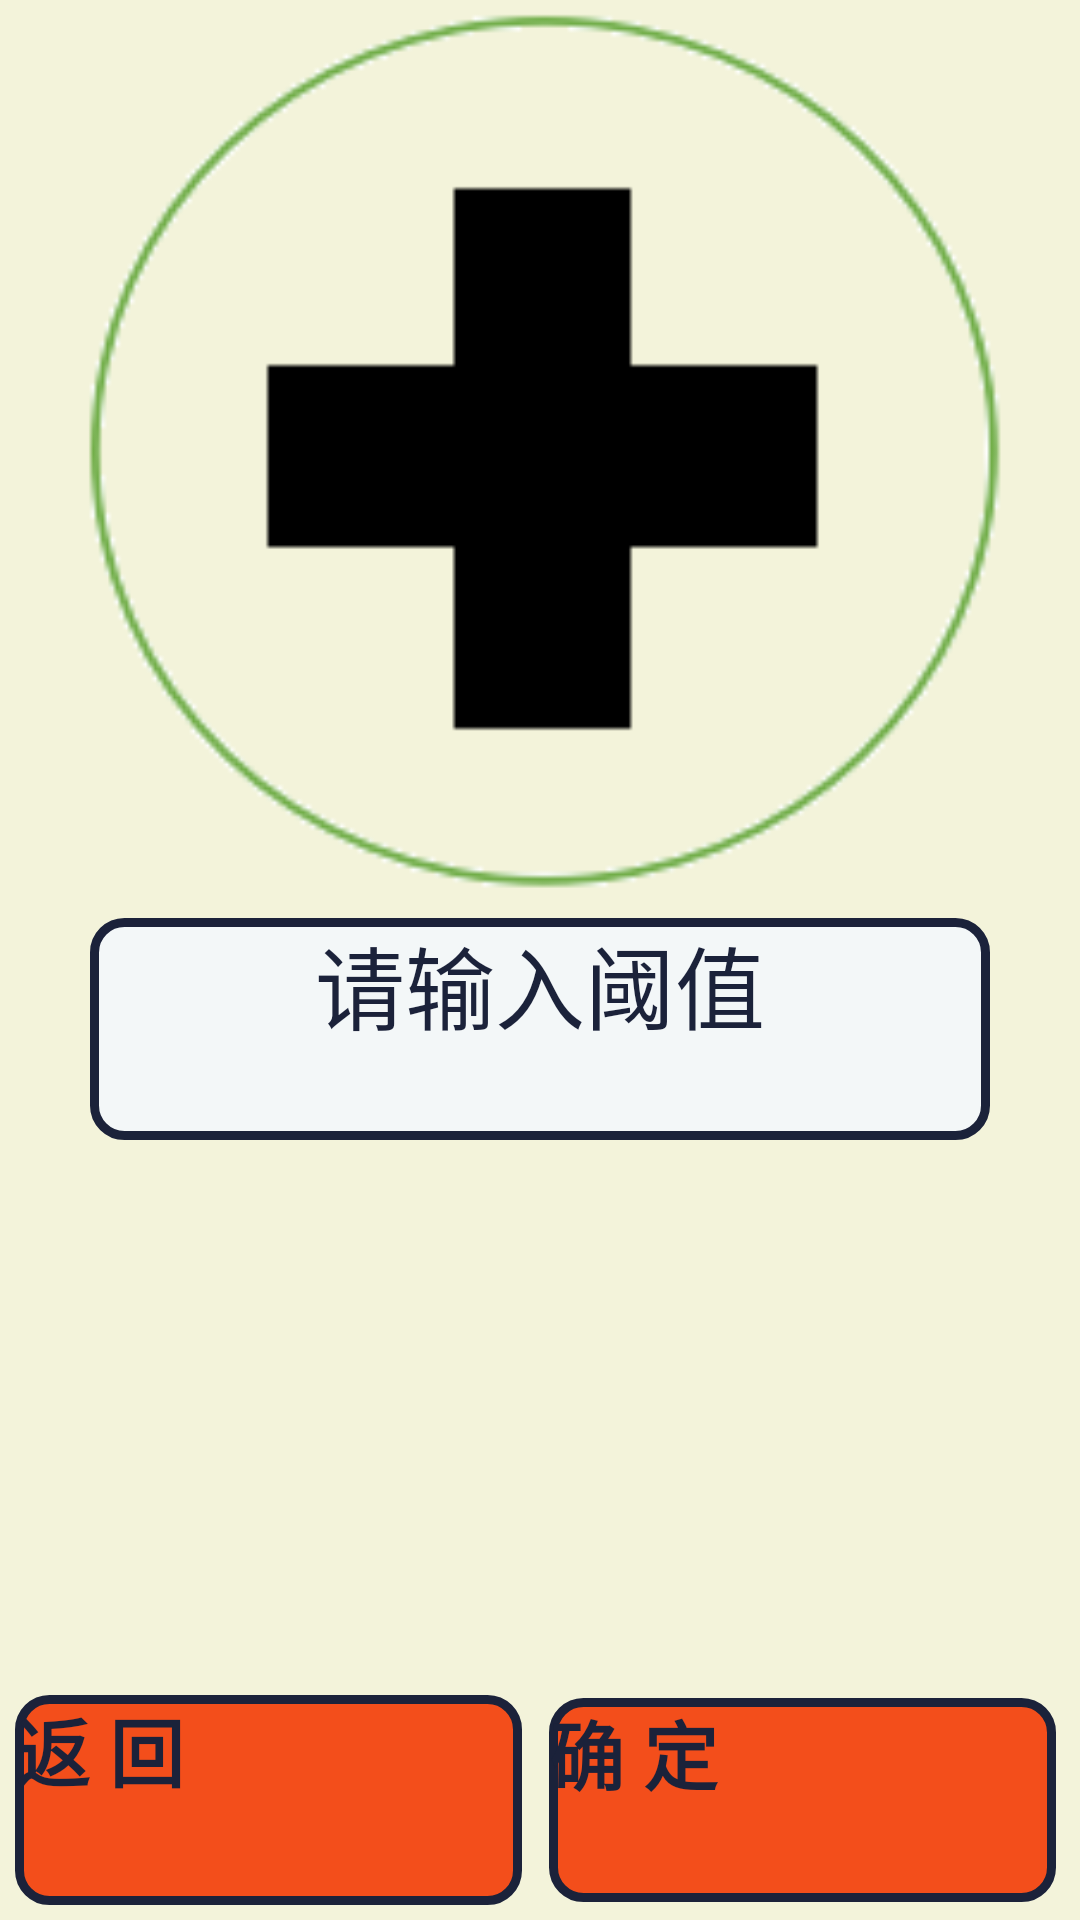

Here is an Android app screen rendered from its layout file. Give the layout XML and the strings, colors and styles it references.
<!-- AndroidManifest.xml: application theme Theme.Name4 -->
<!-- res/layout/activity_predict.xml -->
<?xml version="1.0" encoding="utf-8"?>
<androidx.constraintlayout.widget.ConstraintLayout xmlns:android="http://schemas.android.com/apk/res/android"
    xmlns:app="http://schemas.android.com/apk/res-auto"
    xmlns:tools="http://schemas.android.com/tools"
    android:layout_width="match_parent"
    android:layout_height="match_parent"
    tools:context=".Predict"
    android:background="@color/mi">

    <ImageButton
        android:layout_width="match_parent"
        android:layout_height="0dp"
        app:layout_constraintVertical_weight="4"
        android:background="#cccccc"
        android:id="@+id/img_btn"
        android:src="@drawable/add_icon4"
        android:scaleType="centerCrop"
        app:layout_constraintTop_toTopOf="parent"
        app:layout_constraintRight_toRightOf="parent"
        app:layout_constraintLeft_toLeftOf="parent"
        app:layout_constraintBottom_toTopOf="@id/et"/>

    <EditText
        android:layout_width="match_parent"
        android:layout_height="0dp"
        app:layout_constraintVertical_weight="1"
        android:layout_marginLeft="30dp"
        android:layout_marginTop="10dp"
        android:layout_marginRight="30dp"
        android:id="@+id/et"
        android:hint="请输入阈值"
        android:textColor="@color/blue"
        android:textColorHint="@color/blue"
        android:textAlignment="center"
        android:textSize="30sp"
        android:inputType="numberDecimal"
        app:layout_constraintTop_toBottomOf="@id/img_btn"
        app:layout_constraintLeft_toLeftOf="parent"
        app:layout_constraintRight_toRightOf="parent"
        app:layout_constraintBottom_toTopOf="@id/ll"
        style="@style/et"
        android:layout_marginBottom="180dp"/>


    <LinearLayout
        android:layout_width="match_parent"
        android:layout_height="80sp"
        app:layout_constraintVertical_weight="1"
        app:layout_constraintBottom_toBottomOf="parent"
        app:layout_constraintLeft_toLeftOf="parent"
        app:layout_constraintRight_toRightOf="parent"
        app:layout_constraintTop_toBottomOf="@id/et"
        android:background="@color/mi"
        android:orientation="horizontal"
        android:id="@+id/ll"
        >

        <Button
            android:layout_width="0dp"
            android:layout_height="match_parent"
            android:layout_weight="1"
            android:text="@string/cancel"
            android:id="@+id/btn_back"
            style="@style/btn"
            android:textSize="25sp" />

        <Button
            android:layout_width="0dp"
            android:layout_height="match_parent"
            android:layout_weight="1"
            android:text="@string/ok"
            android:textSize="25sp"
            android:layout_marginLeft="4dp"
            android:layout_marginRight="8dp"
            android:layout_marginTop="6dp"
            android:layout_marginBottom="6dp"
            android:id="@+id/btn_ok"
            style="@style/btn"
            />

    </LinearLayout>

</androidx.constraintlayout.widget.ConstraintLayout>
<!-- resources referenced by this layout -->
<resources>
  <color name="blue">#1B223A</color>
  <color name="mi">#F3F3DA</color>
  <!-- drawable add_icon4: png bitmap (drawable-v24, 7403 bytes) -->
  <string name="cancel">返 回</string>
  <string name="ok">确 定</string>
  <style name="btn">
          <item name="android:background">@drawable/button_select</item>
          <item name="android:textColor">@color/blue</item>
          <item name="android:textSize">25sp</item>
          <item name="android:layout_marginBottom">5sp</item>
          <item name="android:layout_marginTop">5sp</item>
          <item name="android:layout_marginRight">5sp</item>
          <item name="android:layout_marginLeft">5sp</item>
          <item name="android:textStyle">bold</item>
      </style>
  <style name="et">
          <item name="android:background">@drawable/edit_color</item>
      </style>
  <style name="Theme.Name4" parent="Theme.MaterialComponents.DayNight.NoActionBar.Bridge">
          
          <item name="colorPrimary">@color/purple_500</item>
          <item name="colorPrimaryVariant">@color/purple_700</item>
          <item name="colorOnPrimary">@color/white</item>
          
          <item name="colorSecondary">@color/teal_200</item>
          <item name="colorSecondaryVariant">@color/teal_700</item>
          <item name="colorOnSecondary">@color/black</item>
          
          <item name="android:statusBarColor" tools:targetApi="l">?attr/colorPrimaryVariant</item>
          
      </style>
  <!-- drawable button_select (drawable-v24) -->
  <?xml version="1.0" encoding="utf-8"?>
  <selector xmlns:android="http://schemas.android.com/apk/res/android">
      <item android:drawable="@drawable/cir_rectangle_press_false" android:state_pressed="false"/>
      <item android:drawable="@drawable/cir_rectangle_press_true" android:state_pressed="true"/>
  </selector>
  <!-- drawable edit_color (drawable-v24) -->
  <?xml version="1.0" encoding="utf-8"?>
  <shape xmlns:android="http://schemas.android.com/apk/res/android"
      android:shape="rectangle">
      <corners android:radius="10dp"/>
      <stroke
          android:color="@color/blue"
          android:width="3dip"/>
      <solid android:color="@color/grey"/>
  
      <size android:width="130dp" android:height="130dp"/>
  </shape>
  <color name="purple_500">@color/brown</color>
  <color name="purple_700">@color/brown</color>
  <color name="white">#FFFFFFFF</color>
  <color name="teal_200">#FF03DAC5</color>
  <color name="teal_700">#FF018786</color>
  <color name="black">#FF000000</color>
  <!-- drawable cir_rectangle_press_false (drawable-v24) -->
  <?xml version="1.0" encoding="utf-8"?>
  <shape xmlns:android="http://schemas.android.com/apk/res/android"
      android:shape="rectangle">
      <corners android:radius="10dp"/>
      <stroke
          android:color="@color/blue"
          android:width="3dip"/>
      <solid android:color="@color/orange"/>
      <size android:width="130dp" android:height="130dp"/>
  </shape>
  <!-- drawable cir_rectangle_press_true (drawable-v24) -->
  <?xml version="1.0" encoding="utf-8"?>
  <shape xmlns:android="http://schemas.android.com/apk/res/android"
      android:shape="rectangle">
      <corners android:radius="10dp"/>
      <stroke
          android:color="@color/blue"
          android:width="3dip"/>
      <solid android:color="#E91E63"/>
      <size android:width="130dp" android:height="130dp"/>
  </shape>
  <color name="grey">#F3F7F8</color>
  <color name="brown">#6D5648</color>
  <color name="orange">#F34E1B</color>
</resources>
